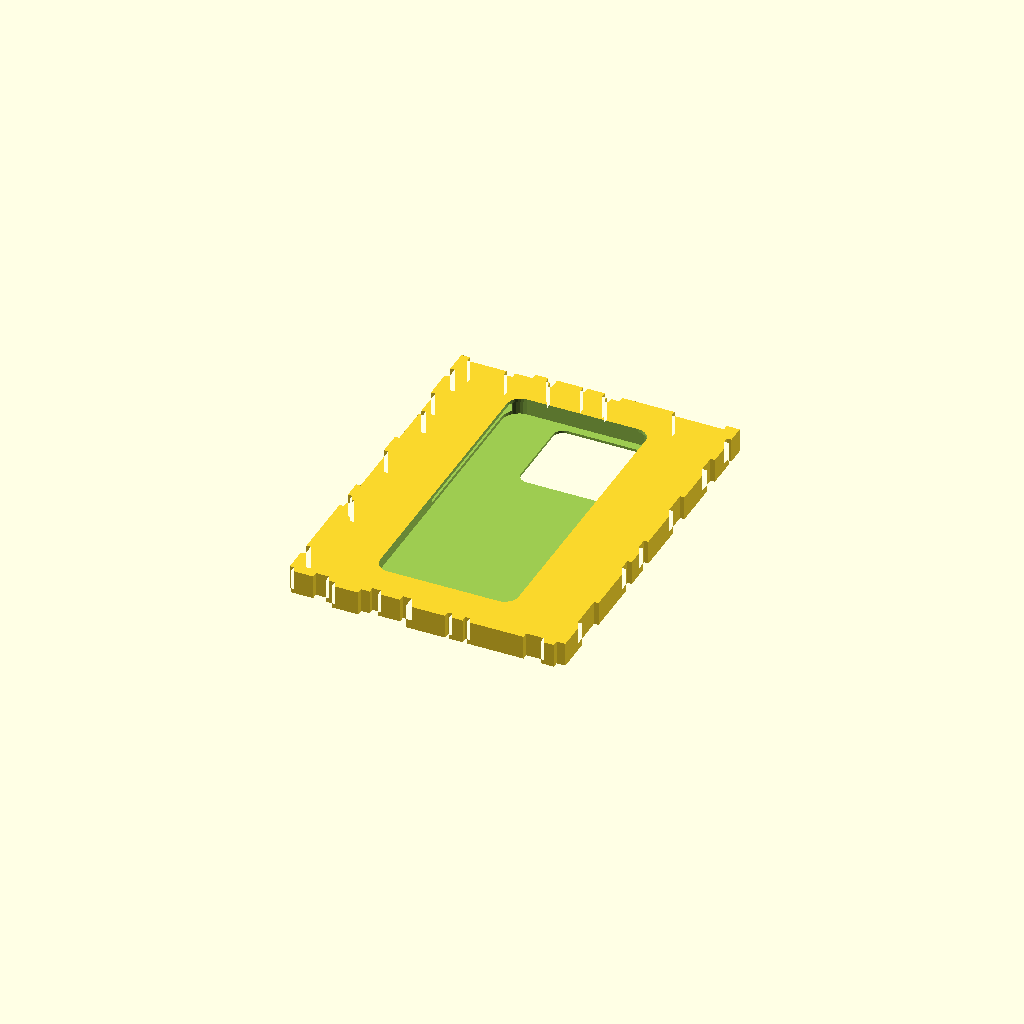
Cell 1: rendered with the file's own defaults.
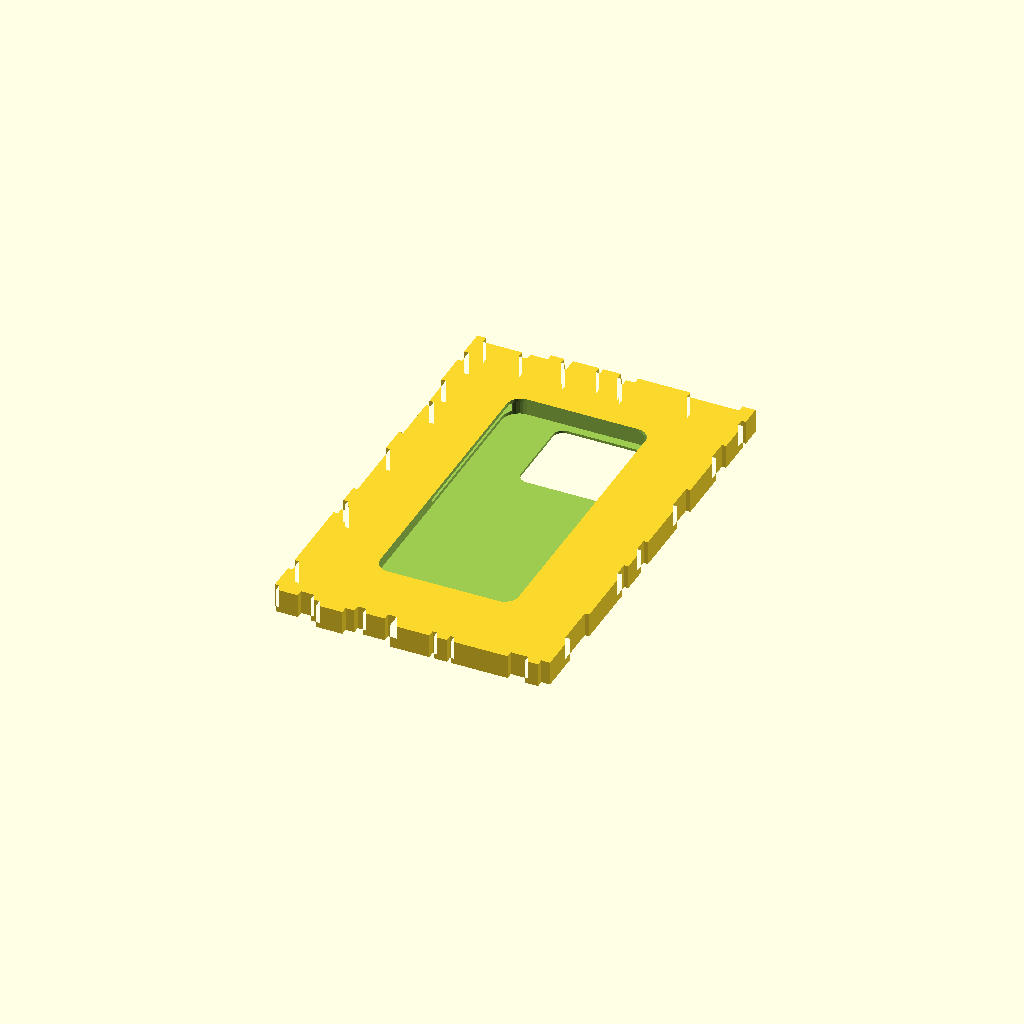
Cell 2 — border_h set to 32, the other parameters unchanged.
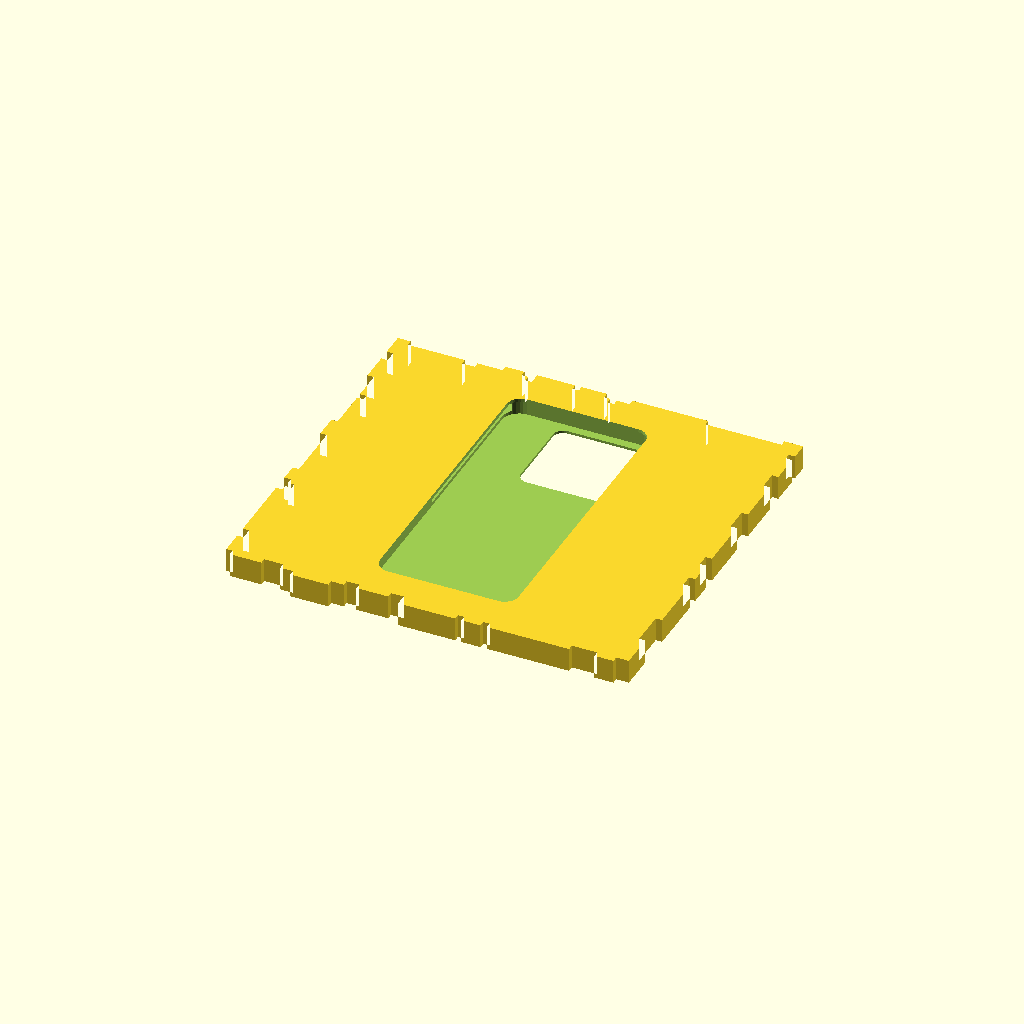
Cell 3: border_w = 60 (everything else at default).
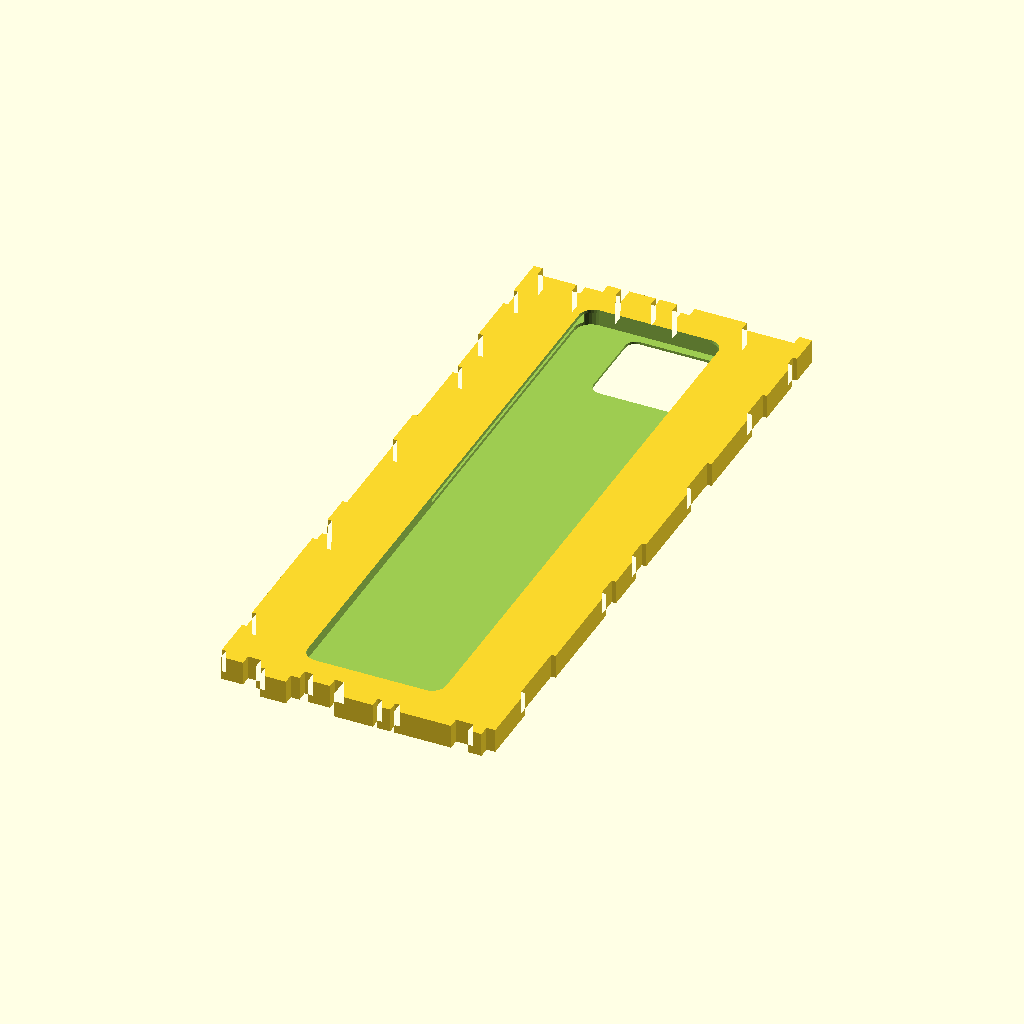
Cell 4 — phone_h set to 293.2, the other parameters unchanged.
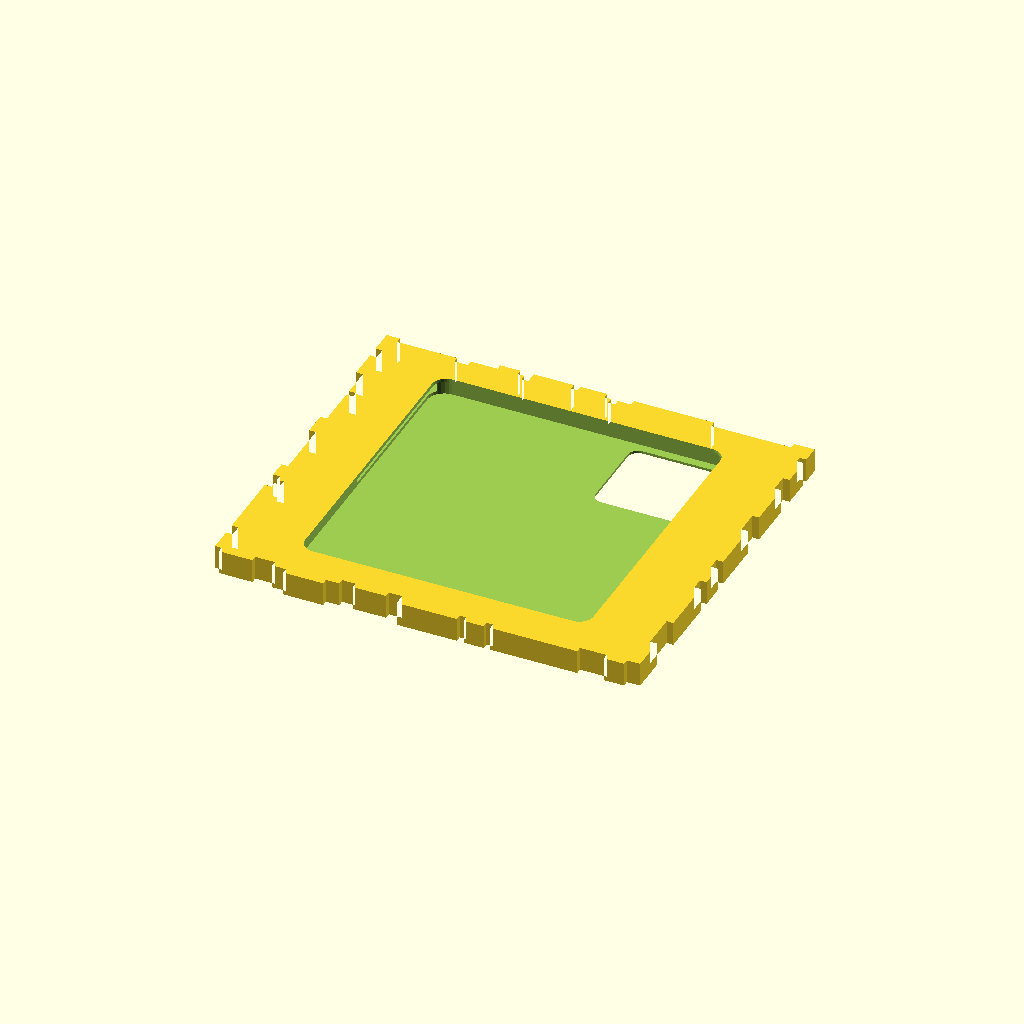
Cell 5: phone_w = 141.2 (everything else at default).
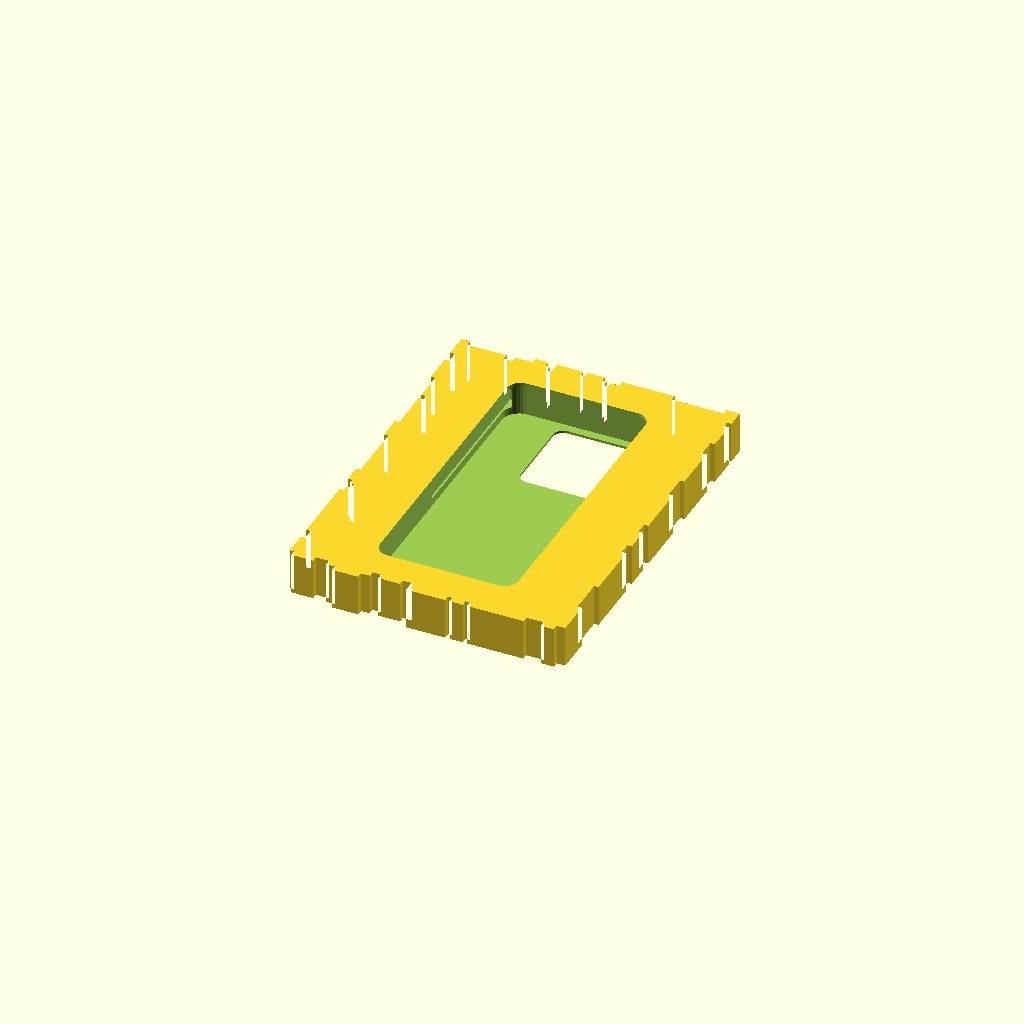
Cell 6: phone_d = 16.5 (everything else at default).
All cells are drawn from one camera (rotation 55°, 0°, 25°, orthographic, colour scheme Cornfield), so only the parameter changes between them.
The OpenSCAD source (04-props-and-materials/minecraft-map-case-iphone15pro.scad):
// ============================================================
// Minecraft Map iPhone 15 Pro Case — TPU
// ============================================================
// Outer shape: derived from Minecraft's map_background.png texture.
// Rectangular map with pixelated ragged edges.
// Phone sits straight (no rotation) inside the map border.
// ============================================================

// === TWEAK THESE ===
border_h = 16;      // mm of map border on top and bottom
border_w = 30;      // mm of map border on left and right — wider to look less rectangular
// ===================

// --- Phone dimensions (iPhone 15 Pro) ---
phone_h = 146.6;
phone_w = 70.6;
phone_d = 8.25;

// --- Case parameters ---
clearance = 0.4;
bottom = 1.2;
lip = 1.5;          // front lip — wraps over screen edge to hold phone securely
case_d = phone_d + clearance + bottom + lip;  // total thickness includes lip

// Phone pocket dimensions
pocket_h = phone_h + clearance * 2;
pocket_w = phone_w + clearance * 2;
pocket_d = phone_d + clearance;
corner_r = 8.0;

// --- Map texture grid (stretched to rectangle) ---
map_cols = 64;
map_rows = 64;
map_cx = map_cols / 2;
map_cy = map_rows / 2;

// Compute pixel scale per axis so border looks right around the phone
pixel_x = (pocket_w + border_w * 2) / map_cols;
pixel_y = (pocket_h + border_h * 2) / map_rows;

// --- 2D rounded rectangle ---
module rounded_rect_2d(w, h, r) {
    offset(r=r) offset(delta=-r)
        square([w, h], center=true);
}

// --- Map shape from map_background.png alpha channel ---
// Each span is [row, start_col, end_col] representing a solid horizontal run.
module map_shape_2d() {
    spans = [
        // Row 0 (top edge — ragged)
        [0,0,1],[0,17,19],[0,22,27],[0,29,32],[0,37,48],[0,61,63],
        // Row 1
        [1,0,10],[1,13,20],[1,22,33],[1,35,63],
        // Rows 2–61 (solid body with edge nibbles)
        [2,0,63],
        [3,0,62],
        [4,1,63],
        [5,1,63],
        [6,0,63],
        [7,0,63],
        [8,0,63],
        [9,0,62],
        [10,0,62],
        [11,1,62],
        [12,1,63],
        [13,1,63],
        [14,1,63],
        [15,1,63],
        [16,2,63],
        [17,1,63],
        [18,1,63],
        [19,1,63],
        [20,1,62],
        [21,1,62],
        [22,1,62],
        [23,1,62],
        [24,0,63],
        [25,0,63],
        [26,0,63],
        [27,0,63],
        [28,1,63],
        [29,1,63],
        [30,1,63],
        [31,1,63],
        [32,1,63],
        [33,1,62],
        [34,1,62],
        [35,1,63],
        [36,1,63],
        [37,1,63],
        [38,0,63],
        [39,0,62],
        [40,0,62],
        [41,1,63],
        [42,2,63],
        [43,1,63],
        [44,0,63],
        [45,0,63],
        [46,0,63],
        [47,0,63],
        [48,0,63],
        [49,0,63],
        [50,0,63],
        [51,0,62],
        [52,0,62],
        [53,0,62],
        [54,0,62],
        [55,0,62],
        [56,1,62],
        [57,1,63],
        [58,0,63],
        [59,0,63],
        [60,0,63],
        [61,0,63],
        // Row 62 (bottom edge — ragged)
        [62,1,5],[62,9,18],[62,21,25],[62,28,63],
        // Row 63 (bottom edge — ragged)
        [63,11,16],[63,28,36],[63,38,40],[63,42,54],[63,59,61]
    ];
    
    for (s = spans) {
        row = s[0];
        col_start = s[1];
        col_end = s[2];
        span_w = (col_end - col_start + 1) * pixel_x;
        span_cx = ((col_start + col_end) / 2 - map_cx + 0.5) * pixel_x;
        span_cy = -(row - map_cy + 0.5) * pixel_y;
        translate([span_cx, span_cy])
            square([span_w, pixel_y], center=true);
    }
}

// --- Main case ---
module case_body() {
    difference() {
        // Solid map shape
        linear_extrude(height=case_d)
            map_shape_2d();
        
        // Screen bezel parameters
        screen_bezel_top = 3;      // same 3mm lip all around
        screen_bezel_bot = 3;      // 3mm lip at bottom
        screen_bezel_side = 3;     // 3mm side retention lip
        
        // Phone pocket — centered, shifted up so visible screen appears centered
        pocket_shift_y = (screen_bezel_top - lip) / 2;
        translate([0, pocket_shift_y, bottom])
            linear_extrude(height=pocket_d)
                rounded_rect_2d(pocket_w, pocket_h, corner_r);
        
        // Screen opening (front face) — masks status bar at top only
        screen_open_w = pocket_w - screen_bezel_side * 2;
        screen_open_h = pocket_h - screen_bezel_top - screen_bezel_bot;
        screen_offset_y = (screen_bezel_bot - screen_bezel_top) / 2;
        
        translate([0, pocket_shift_y + screen_offset_y, bottom + pocket_d - 0.1])
            linear_extrude(height=lip + 1)
                rounded_rect_2d(screen_open_w, screen_open_h, corner_r - lip);
        
        // Camera module cutout (back face, top-right of phone when face-down)
        // Sized to fit both iPhone 15 Pro (~38mm) and 16 Pro (~42mm)
        translate([pocket_w/2 - 47, pocket_shift_y + pocket_h/2 - 46, -1])
            linear_extrude(height=bottom + 2)
                offset(r=5) offset(delta=-5)
                    square([42, 42]);
        
        // --- Side button hollows ---
        // Upper half of phone sides, half the case depth — generous clearance.
        // Works for both 15 Pro and 16 Pro button layouts.
        hollow_len = pocket_h * 0.55;
        hollow_z0  = case_d / 4;
        hollow_z1  = case_d / 2;
        wall_cut   = bottom + 2;
        
        // Left side hollow (volume + action/camera control)
        translate([-pocket_w/2 - 1, pocket_shift_y - 5, hollow_z0])
            cube([wall_cut, hollow_len, hollow_z1]);
        
        // Right side hollow (power button)
        translate([pocket_w/2 - (wall_cut - 1), pocket_shift_y - 5, hollow_z0])
            cube([wall_cut, hollow_len, hollow_z1]);
    }
}

// --- Render ---
$fn = 32;
case_body();
Customizer parameters (derived from the source; name, type, default, range or options):
border_h: number, default 16
border_w: number, default 30
phone_h: number, default 146.6
phone_w: number, default 70.6
phone_d: number, default 8.25
clearance: number, default 0.4
bottom: number, default 1.2
lip: number, default 1.5
corner_r: number, default 8
map_cols: number, default 64
map_rows: number, default 64
